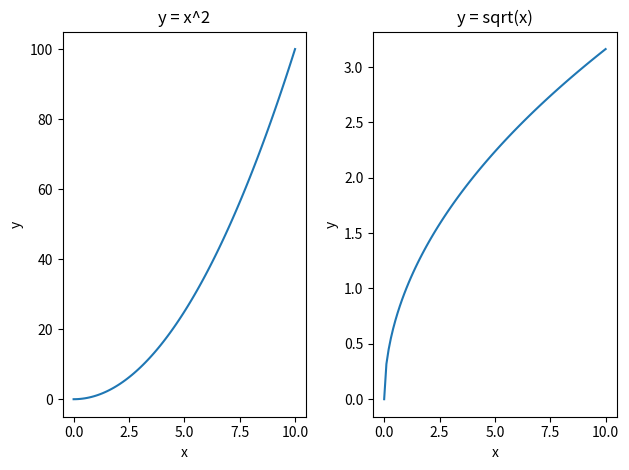

This figure's Python source:
import matplotlib.pyplot as plt
import numpy as np

x = np.linspace(0, 10, 100)
y1 = x**2
y2 = np.sqrt(x)

fig, axs = plt.subplots(1, 2)

axs[0].plot(x, y1)
axs[0].set_title("y = x^2")
axs[0].set_xlabel("x")
axs[0].set_ylabel("y")

axs[1].plot(x, y2)
axs[1].set_title("y = sqrt(x)")
axs[1].set_xlabel("x")
axs[1].set_ylabel("y")

plt.tight_layout()
plt.show()
